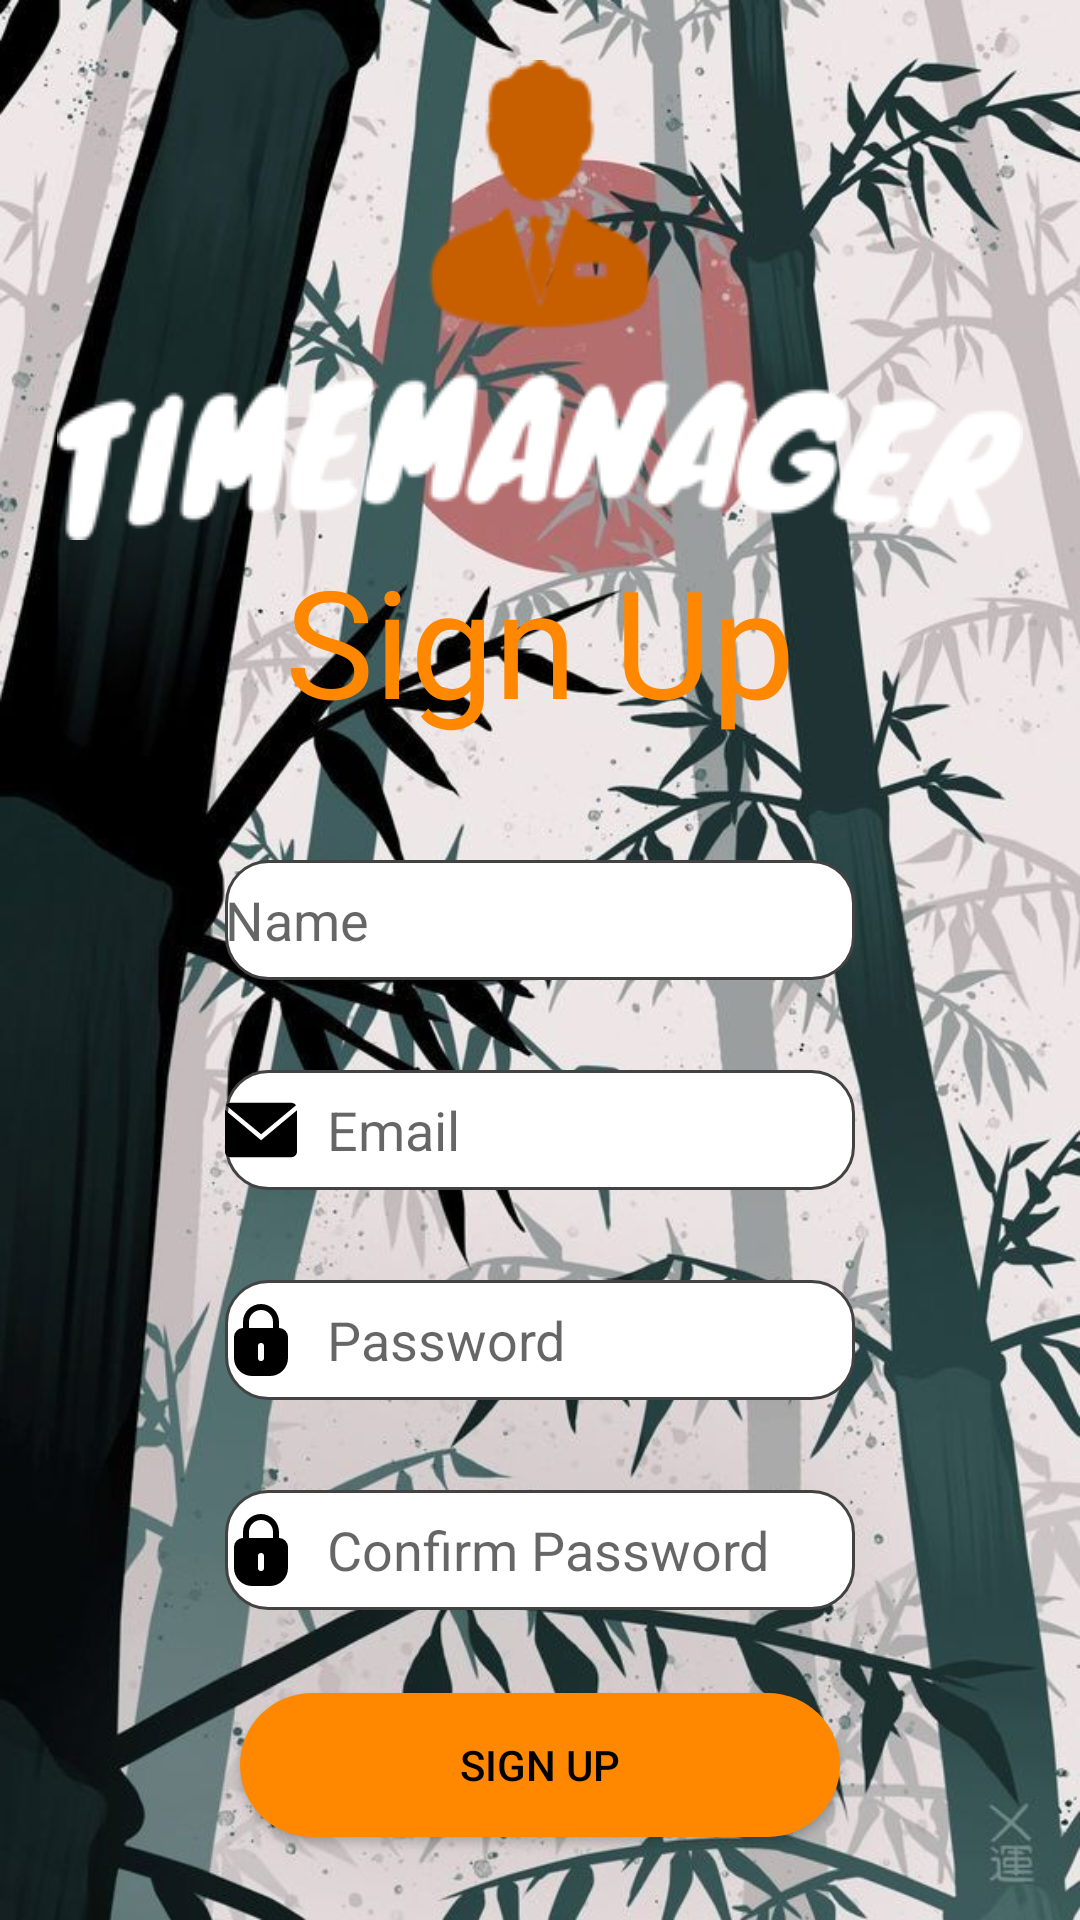

Here is an Android app screen rendered from its layout file. Give the layout XML and the strings, colors and styles it references.
<!-- AndroidManifest.xml: application theme Theme.TimeManager -->
<!-- res/layout/fragment_register.xml -->
<?xml version="1.0" encoding="utf-8"?>
<androidx.constraintlayout.widget.ConstraintLayout xmlns:android="http://schemas.android.com/apk/res/android"
    xmlns:app="http://schemas.android.com/apk/res-auto"
    xmlns:tools="http://schemas.android.com/tools"
    android:layout_width="match_parent"
    android:layout_height="match_parent"
    android:background="@drawable/background_screen"
    tools:context=".RegisterFragment">


    <ImageView
        android:id="@+id/imageViewRegister"
        android:layout_width="wrap_content"
        android:layout_height="wrap_content"
        android:layout_gravity="center"
        android:layout_marginTop="20dp"
        android:src="@drawable/logo"
        app:layout_constraintEnd_toEndOf="parent"
        app:layout_constraintStart_toStartOf="parent"
        app:layout_constraintTop_toTopOf="parent"
        android:contentDescription="@string/logo_image_description" />

    <TextView
        android:id="@+id/textTitleSignUp"
        android:layout_width="wrap_content"
        android:layout_height="wrap_content"
        android:fontFamily="@font/permanent_marker_regular"
        android:text="@string/register_title"
        android:textColor="@android:color/holo_orange_dark"
        android:textSize="50sp"
        app:layout_constraintEnd_toEndOf="parent"
        app:layout_constraintStart_toStartOf="parent"
        app:layout_constraintTop_toBottomOf="@+id/imageViewRegister" />


    <EditText
        android:id="@+id/editPersonName"
        android:layout_width="wrap_content"
        android:layout_height="wrap_content"
        android:layout_marginTop="40dp"
        android:background="@drawable/custom_edit_text"
        android:drawableStart="@drawable/ic_person"
        android:ems="10"
        android:hint="@string/register_hint_name"
        android:inputType="textPersonName"
        android:minHeight="40dp"
        android:textColorHighlight="@color/teal_700"
        app:layout_constraintEnd_toEndOf="parent"
        app:layout_constraintStart_toStartOf="parent"
        app:layout_constraintTop_toBottomOf="@+id/textTitleSignUp" />

    <EditText
        android:id="@+id/editEmailReg"
        android:layout_width="wrap_content"
        android:layout_height="wrap_content"
        android:layout_marginVertical="30dp"
        android:layout_marginTop="44dp"
        android:background="@drawable/custom_edit_text"
        android:drawableLeft="@drawable/ic_mail_email"
        android:drawablePadding="10dp"
        android:ems="10"
        android:foregroundTint="#000000"
        android:hint="@string/register_hint_email"
        android:inputType="textEmailAddress"
        android:minHeight="40dp"
        android:textColorHighlight="@color/teal_700"
        app:layout_constraintEnd_toEndOf="parent"
        app:layout_constraintStart_toStartOf="parent"
        app:layout_constraintTop_toBottomOf="@+id/editPersonName" />


    <EditText
        android:id="@+id/editPasswordReg"
        android:layout_width="wrap_content"
        android:layout_height="wrap_content"
        android:layout_marginVertical="30dp"
        android:layout_marginTop="60dp"
        android:drawableLeft="@drawable/ic_password"
        android:background="@drawable/custom_edit_text"
        android:drawablePadding="10dp"
        android:ems="10"
        android:hint="@string/register_hint_password"
        android:inputType="textPassword"
        android:minHeight="40dp"
        android:shadowRadius="15"
        app:layout_constraintEnd_toEndOf="parent"
        app:layout_constraintStart_toStartOf="parent"
        app:layout_constraintTop_toBottomOf="@+id/editEmailReg" />

    <EditText
        android:id="@+id/editPasswordReg2"
        android:layout_width="wrap_content"
        android:layout_height="wrap_content"
        android:layout_marginVertical="30dp"
        android:background="@drawable/custom_edit_text"
        android:layout_marginTop="136dp"
        android:drawableLeft="@drawable/ic_password"
        android:drawablePadding="10dp"
        android:ems="10"
        android:hint="@string/register_hint_password2"
        android:inputType="textPassword"
        android:minHeight="40dp"
        android:shadowRadius="15"
        app:layout_constraintEnd_toEndOf="parent"
        app:layout_constraintStart_toStartOf="parent"
        app:layout_constraintTop_toBottomOf="@+id/editPasswordReg" />

    <Button
        android:id="@+id/buttonRegister"
        android:background="@drawable/custom_button"
        android:width="200dp"
        android:textColor="@color/black"
        android:layout_width="wrap_content"
        android:layout_height="wrap_content"
        android:text="@string/register_but"
        app:layout_constraintBottom_toBottomOf="parent"
        app:layout_constraintEnd_toEndOf="parent"
        app:layout_constraintStart_toStartOf="parent"
        app:layout_constraintTop_toBottomOf="@+id/editPasswordReg2" />


</androidx.constraintlayout.widget.ConstraintLayout>
<!-- resources referenced by this layout -->
<resources>
  <color name="black">#FF000000</color>
  <color name="teal_700">#FF018786</color>
  <!-- drawable background_screen: jpg bitmap (drawable-v24, 124451 bytes) -->
  <!-- drawable custom_button (drawable) -->
  <?xml version="1.0" encoding="utf-8"?>
  <shape android:shape="rectangle" xmlns:android="http://schemas.android.com/apk/res/android">
      <corners android:radius="100dp" />
      <solid android:color="@color/holo_orange_dark" />
  </shape>
  <!-- drawable custom_edit_text (drawable) -->
  <?xml version="1.0" encoding="utf-8"?>
  <selector xmlns:android="http://schemas.android.com/apk/res/android">
      <item android:state_enabled="true" android:state_focused="true">
          <shape android:shape="rectangle">
              <corners android:radius="14dp" />
              <solid android:color="@color/white" />
              <stroke android:width="1dp" android:color="@color/purple_200" />
          </shape>
      </item>
  
      <item android:state_enabled="true">
          <shape android:shape="rectangle">
              <solid android:color="@color/white" />
              <corners android:radius="14dp" />
              <stroke android:width="1dp" android:color="@color/cardview_dark_background" />
          </shape>
      </item>
  </selector>
  <!-- drawable ic_mail_email (drawable) -->
  <vector android:height="24dp" android:viewportHeight="64"
      android:viewportWidth="64" android:width="24dp" xmlns:android="http://schemas.android.com/apk/res/android">
      <path android:fillColor="#FF000000" android:pathData="M63.125,9.977c-0.902,-1.321 -2.419,-2.194 -4.131,-2.194H5.006c-1.676,0 -3.158,0.842 -4.067,2.117l31.16,25.982L63.125,9.977z"/>
      <path android:fillColor="#FF000000" android:pathData="M0.006,14.328v36.889c0,2.75 2.25,5 5,5h53.988c2.75,0 5,-2.25 5,-5V14.461L32.099,41.09L0.006,14.328z"/>
  </vector>
  <!-- drawable ic_password (drawable) -->
  <vector xmlns:android="http://schemas.android.com/apk/res/android"
      android:width="24dp"
      android:height="24dp"
      android:viewportWidth="24"
      android:viewportHeight="24">
    <path
        android:fillColor="#FF000000"
        android:pathData="M18,8L18,6A6,6 0,0 0,6 6L6,8a3.009,3.009 0,0 0,-3 3v7a6,6 0,0 0,6 6h6a6,6 0,0 0,6 -6L21,11A3.009,3.009 0,0 0,18 8ZM8,6a4,4 0,0 1,8 0L16,8L8,8ZM13,18a1,1 0,0 1,-2 0L11,14a1,1 0,0 1,2 0Z"/>
  </vector>
  <!-- drawable logo: png bitmap (drawable-v24, 13469 bytes) -->
  <string name="logo_image_description">logo_image</string>
  <string name="register_but">Sign Up</string>
  <string name="register_hint_email">Email</string>
  <string name="register_hint_name">Name</string>
  <string name="register_hint_password">Password</string>
  <string name="register_hint_password2">Confirm Password</string>
  <string name="register_title">Sign Up</string>
  <style name="Theme.TimeManager" parent="Theme.MaterialComponents.DayNight.NoActionBar">
          
          <item name="colorPrimary">@color/holo_orange_dark</item>
          <item name="colorPrimaryVariant">@color/holo_orange_dark</item>
          <item name="colorOnPrimary">@color/white</item>
          
          <item name="colorSecondary">@color/teal_200</item>
          <item name="colorSecondaryVariant">@color/teal_700</item>
          <item name="colorOnSecondary">@color/black</item>
          
          <item name="android:statusBarColor" tools:targetApi="l">?attr/colorPrimaryVariant</item>
          
      </style>
  <color name="holo_orange_dark">#ffff8800</color>
  <color name="white">#FFFFFFFF</color>
  <color name="purple_200">#FFBB86FC</color>
  <color name="teal_200">#FF03DAC5</color>
</resources>
